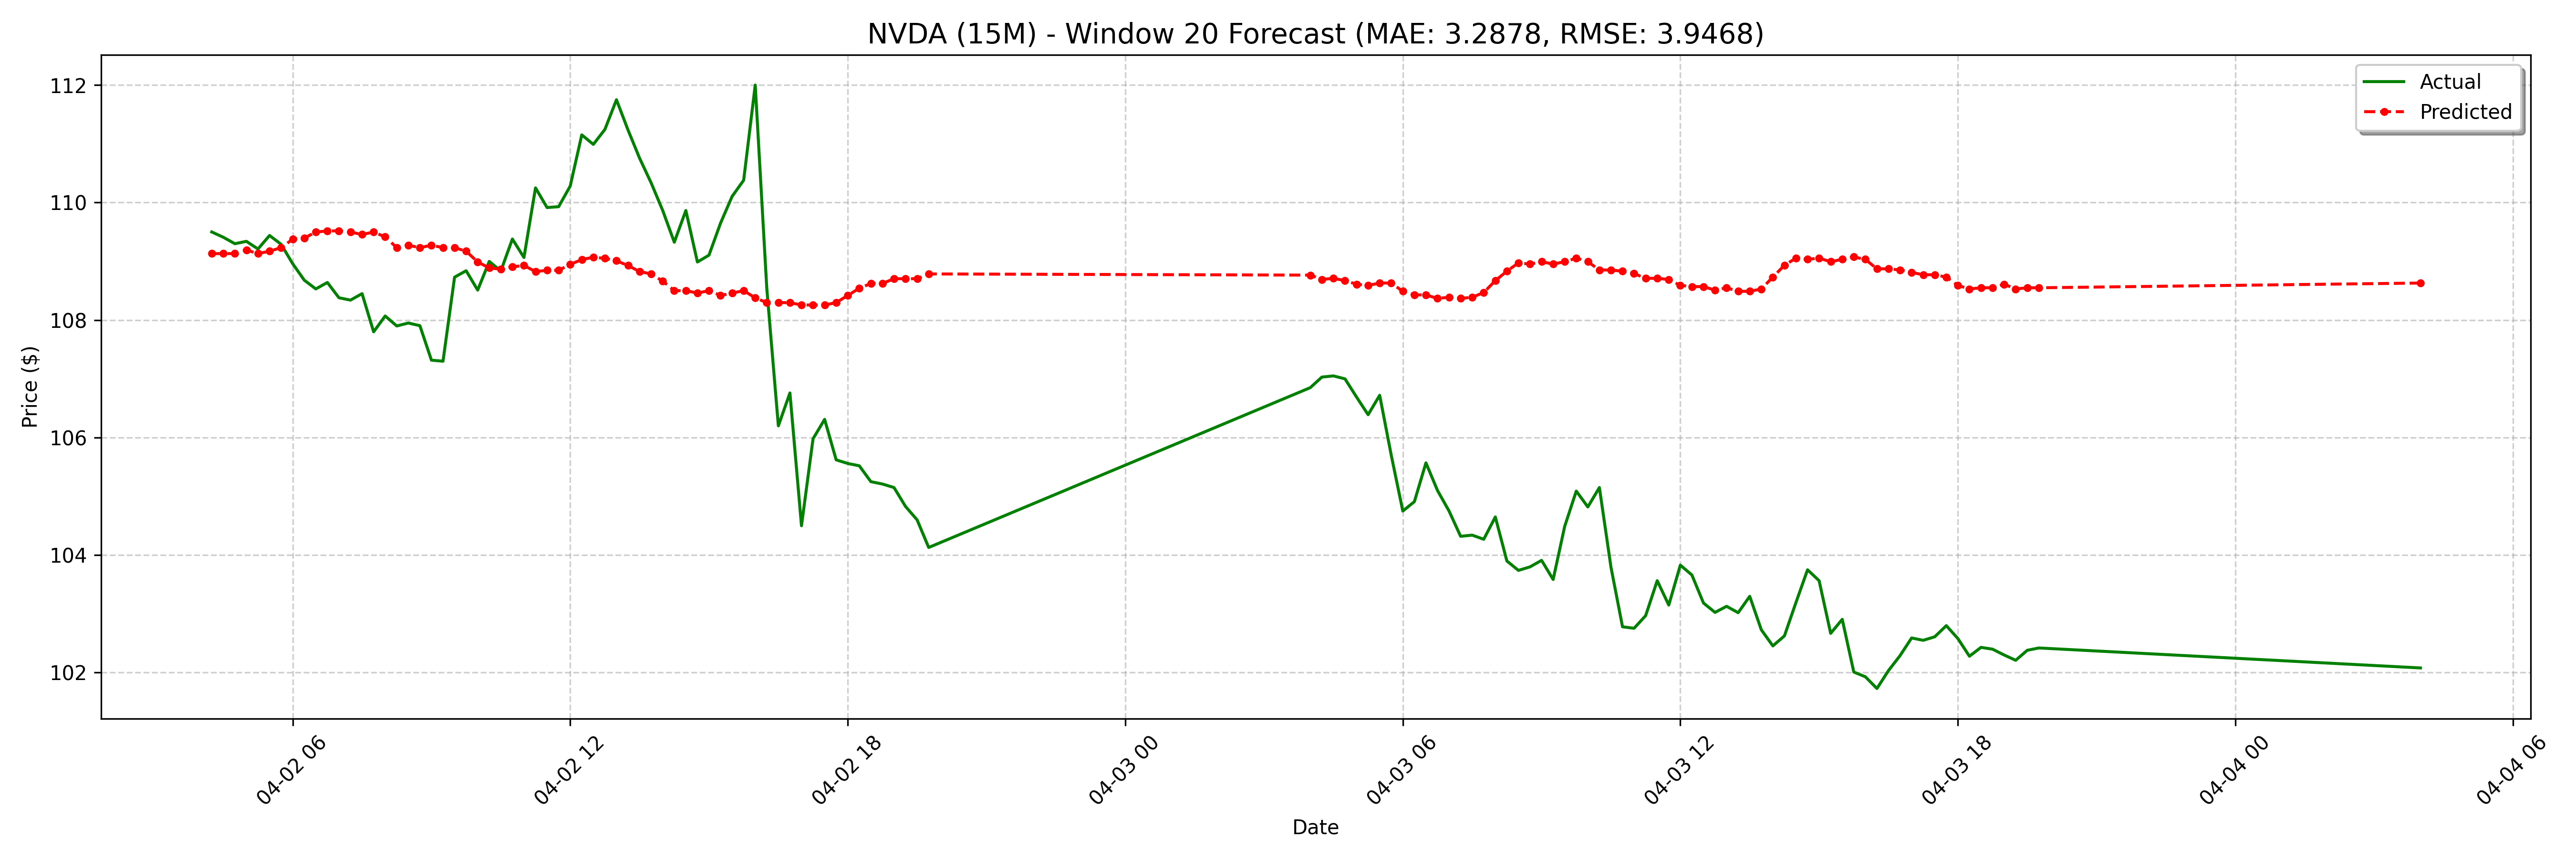

The data file committed next to this chart (first rows):
date, actual, forecast
2025-04-02 04:15:00-04:00, 109.5, 109.1
2025-04-02 04:30:00-04:00, 109.4, 109.1
2025-04-02 04:45:00-04:00, 109.3, 109.1
2025-04-02 05:00:00-04:00, 109.3, 109.2
2025-04-02 05:15:00-04:00, 109.2, 109.1
2025-04-02 05:30:00-04:00, 109.4, 109.2
2025-04-02 05:45:00-04:00, 109.3, 109.2
2025-04-02 06:00:00-04:00, 109, 109.4
2025-04-02 06:15:00-04:00, 108.7, 109.4
2025-04-02 06:30:00-04:00, 108.5, 109.5
2025-04-02 06:45:00-04:00, 108.6, 109.5
2025-04-02 07:00:00-04:00, 108.4, 109.5
2025-04-02 07:15:00-04:00, 108.3, 109.5
2025-04-02 07:30:00-04:00, 108.5, 109.5
2025-04-02 07:45:00-04:00, 107.8, 109.5
2025-04-02 08:00:00-04:00, 108.1, 109.4
2025-04-02 08:15:00-04:00, 107.9, 109.2
2025-04-02 08:30:00-04:00, 108, 109.3
2025-04-02 08:45:00-04:00, 107.9, 109.2
2025-04-02 09:00:00-04:00, 107.3, 109.3
2025-04-02 09:15:00-04:00, 107.3, 109.2
2025-04-02 09:30:00-04:00, 108.7, 109.2
2025-04-02 09:45:00-04:00, 108.8, 109.2
2025-04-02 10:00:00-04:00, 108.5, 109
2025-04-02 10:15:00-04:00, 109, 108.9
2025-04-02 10:30:00-04:00, 108.8, 108.9
2025-04-02 10:45:00-04:00, 109.4, 108.9
2025-04-02 11:00:00-04:00, 109.1, 108.9
2025-04-02 11:15:00-04:00, 110.2, 108.8
2025-04-02 11:30:00-04:00, 109.9, 108.8
2025-04-02 11:45:00-04:00, 109.9, 108.8
2025-04-02 12:00:00-04:00, 110.3, 108.9
2025-04-02 12:15:00-04:00, 111.2, 109
2025-04-02 12:30:00-04:00, 111, 109.1
2025-04-02 12:45:00-04:00, 111.2, 109
2025-04-02 13:00:00-04:00, 111.8, 109
2025-04-02 13:15:00-04:00, 111.2, 108.9
2025-04-02 13:30:00-04:00, 110.8, 108.8
2025-04-02 13:45:00-04:00, 110.3, 108.8
2025-04-02 14:00:00-04:00, 109.9, 108.7
2025-04-02 14:15:00-04:00, 109.3, 108.5
2025-04-02 14:30:00-04:00, 109.9, 108.5
2025-04-02 14:45:00-04:00, 109, 108.5
2025-04-02 15:00:00-04:00, 109.1, 108.5
2025-04-02 15:15:00-04:00, 109.7, 108.4
2025-04-02 15:30:00-04:00, 110.1, 108.5
2025-04-02 15:45:00-04:00, 110.4, 108.5
2025-04-02 16:00:00-04:00, 112.0, 108.4
2025-04-02 16:15:00-04:00, 108.5, 108.3
2025-04-02 16:30:00-04:00, 106.2, 108.3
2025-04-02 16:45:00-04:00, 106.8, 108.3
2025-04-02 17:00:00-04:00, 104.5, 108.3
2025-04-02 17:15:00-04:00, 106, 108.3
2025-04-02 17:30:00-04:00, 106.3, 108.3
2025-04-02 17:45:00-04:00, 105.6, 108.3
2025-04-02 18:00:00-04:00, 105.6, 108.4
2025-04-02 18:15:00-04:00, 105.5, 108.5
2025-04-02 18:30:00-04:00, 105.3, 108.6
2025-04-02 18:45:00-04:00, 105.2, 108.6
2025-04-02 19:00:00-04:00, 105.2, 108.7
... 68 more rows
